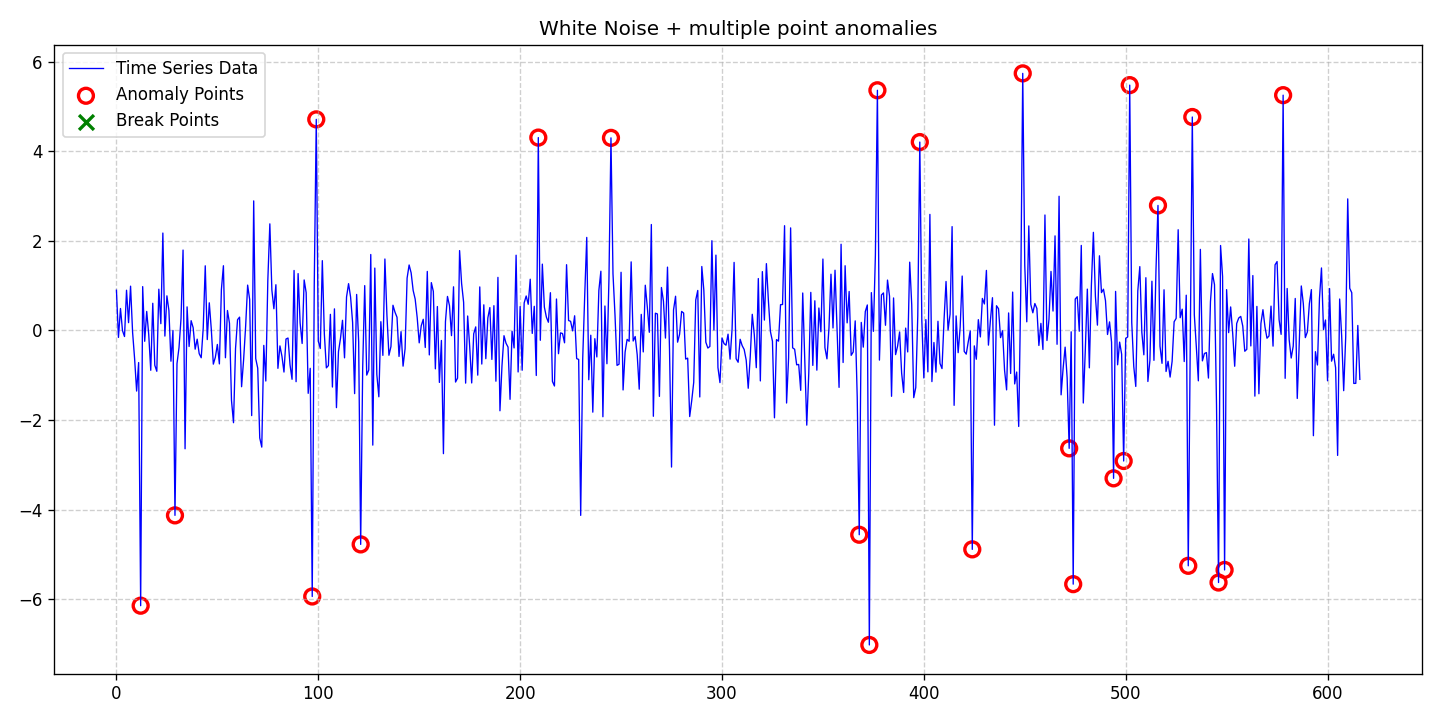

The table this chart was drawn from, first rows:
date, data, stationary, det_lin_up, det_lin_down, det_quad, det_cubic, det_exp, det_damped, stoc_trend, volatility, single_seas, multiple_seas, point_anom_single, point_anom_multi, collect_anom, context_anom, mean_shift, var_shift, trend_shift, point_anom_count, point_anom_location, point_anom_point, collect_anom_count
2020-01-01, 0.9008, 0, 0, 0, 0, 0, 0, 0, 0, 0, 0, 0, 0, 1, 0, 0, 0, 0, 0, 24, [12, 29, 97, 99, 121, 209, 245, 368, 373…, [12, 29, 97, 99, 121, 209, 245, 368, 373…, 0
2020-01-02, -0.1544, 0, 0, 0, 0, 0, 0, 0, 0, 0, 0, 0, 0, 1, 0, 0, 0, 0, 0, 24, [12, 29, 97, 99, 121, 209, 245, 368, 373…, [12, 29, 97, 99, 121, 209, 245, 368, 373…, 0
2020-01-03, 0.4918, 0, 0, 0, 0, 0, 0, 0, 0, 0, 0, 0, 0, 1, 0, 0, 0, 0, 0, 24, [12, 29, 97, 99, 121, 209, 245, 368, 373…, [12, 29, 97, 99, 121, 209, 245, 368, 373…, 0
2020-01-04, -0.002974, 0, 0, 0, 0, 0, 0, 0, 0, 0, 0, 0, 0, 1, 0, 0, 0, 0, 0, 24, [12, 29, 97, 99, 121, 209, 245, 368, 373…, [12, 29, 97, 99, 121, 209, 245, 368, 373…, 0
2020-01-05, -0.1345, 0, 0, 0, 0, 0, 0, 0, 0, 0, 0, 0, 0, 1, 0, 0, 0, 0, 0, 24, [12, 29, 97, 99, 121, 209, 245, 368, 373…, [12, 29, 97, 99, 121, 209, 245, 368, 373…, 0
2020-01-06, 0.8995, 0, 0, 0, 0, 0, 0, 0, 0, 0, 0, 0, 0, 1, 0, 0, 0, 0, 0, 24, [12, 29, 97, 99, 121, 209, 245, 368, 373…, [12, 29, 97, 99, 121, 209, 245, 368, 373…, 0
2020-01-07, 0.1751, 0, 0, 0, 0, 0, 0, 0, 0, 0, 0, 0, 0, 1, 0, 0, 0, 0, 0, 24, [12, 29, 97, 99, 121, 209, 245, 368, 373…, [12, 29, 97, 99, 121, 209, 245, 368, 373…, 0
2020-01-08, 0.9905, 0, 0, 0, 0, 0, 0, 0, 0, 0, 0, 0, 0, 1, 0, 0, 0, 0, 0, 24, [12, 29, 97, 99, 121, 209, 245, 368, 373…, [12, 29, 97, 99, 121, 209, 245, 368, 373…, 0
2020-01-09, -0.03687, 0, 0, 0, 0, 0, 0, 0, 0, 0, 0, 0, 0, 1, 0, 0, 0, 0, 0, 24, [12, 29, 97, 99, 121, 209, 245, 368, 373…, [12, 29, 97, 99, 121, 209, 245, 368, 373…, 0
2020-01-10, -0.6291, 0, 0, 0, 0, 0, 0, 0, 0, 0, 0, 0, 0, 1, 0, 0, 0, 0, 0, 24, [12, 29, 97, 99, 121, 209, 245, 368, 373…, [12, 29, 97, 99, 121, 209, 245, 368, 373…, 0
2020-01-11, -1.353, 0, 0, 0, 0, 0, 0, 0, 0, 0, 0, 0, 0, 1, 0, 0, 0, 0, 0, 24, [12, 29, 97, 99, 121, 209, 245, 368, 373…, [12, 29, 97, 99, 121, 209, 245, 368, 373…, 0
2020-01-12, -0.7164, 0, 0, 0, 0, 0, 0, 0, 0, 0, 0, 0, 0, 1, 0, 0, 0, 0, 0, 24, [12, 29, 97, 99, 121, 209, 245, 368, 373…, [12, 29, 97, 99, 121, 209, 245, 368, 373…, 0
2020-01-13, -6.149, 0, 0, 0, 0, 0, 0, 0, 0, 0, 0, 0, 0, 1, 0, 0, 0, 0, 0, 24, [12, 29, 97, 99, 121, 209, 245, 368, 373…, [12, 29, 97, 99, 121, 209, 245, 368, 373…, 0
2020-01-14, 0.9807, 0, 0, 0, 0, 0, 0, 0, 0, 0, 0, 0, 0, 1, 0, 0, 0, 0, 0, 24, [12, 29, 97, 99, 121, 209, 245, 368, 373…, [12, 29, 97, 99, 121, 209, 245, 368, 373…, 0
2020-01-15, -0.2416, 0, 0, 0, 0, 0, 0, 0, 0, 0, 0, 0, 0, 1, 0, 0, 0, 0, 0, 24, [12, 29, 97, 99, 121, 209, 245, 368, 373…, [12, 29, 97, 99, 121, 209, 245, 368, 373…, 0
2020-01-16, 0.426, 0, 0, 0, 0, 0, 0, 0, 0, 0, 0, 0, 0, 1, 0, 0, 0, 0, 0, 24, [12, 29, 97, 99, 121, 209, 245, 368, 373…, [12, 29, 97, 99, 121, 209, 245, 368, 373…, 0
2020-01-17, -0.09038, 0, 0, 0, 0, 0, 0, 0, 0, 0, 0, 0, 0, 1, 0, 0, 0, 0, 0, 24, [12, 29, 97, 99, 121, 209, 245, 368, 373…, [12, 29, 97, 99, 121, 209, 245, 368, 373…, 0
2020-01-18, -0.8891, 0, 0, 0, 0, 0, 0, 0, 0, 0, 0, 0, 0, 1, 0, 0, 0, 0, 0, 24, [12, 29, 97, 99, 121, 209, 245, 368, 373…, [12, 29, 97, 99, 121, 209, 245, 368, 373…, 0
2020-01-19, 0.6082, 0, 0, 0, 0, 0, 0, 0, 0, 0, 0, 0, 0, 1, 0, 0, 0, 0, 0, 24, [12, 29, 97, 99, 121, 209, 245, 368, 373…, [12, 29, 97, 99, 121, 209, 245, 368, 373…, 0
2020-01-20, -0.7758, 0, 0, 0, 0, 0, 0, 0, 0, 0, 0, 0, 0, 1, 0, 0, 0, 0, 0, 24, [12, 29, 97, 99, 121, 209, 245, 368, 373…, [12, 29, 97, 99, 121, 209, 245, 368, 373…, 0
2020-01-21, -0.9115, 0, 0, 0, 0, 0, 0, 0, 0, 0, 0, 0, 0, 1, 0, 0, 0, 0, 0, 24, [12, 29, 97, 99, 121, 209, 245, 368, 373…, [12, 29, 97, 99, 121, 209, 245, 368, 373…, 0
2020-01-22, 0.9227, 0, 0, 0, 0, 0, 0, 0, 0, 0, 0, 0, 0, 1, 0, 0, 0, 0, 0, 24, [12, 29, 97, 99, 121, 209, 245, 368, 373…, [12, 29, 97, 99, 121, 209, 245, 368, 373…, 0
2020-01-23, 0.1525, 0, 0, 0, 0, 0, 0, 0, 0, 0, 0, 0, 0, 1, 0, 0, 0, 0, 0, 24, [12, 29, 97, 99, 121, 209, 245, 368, 373…, [12, 29, 97, 99, 121, 209, 245, 368, 373…, 0
2020-01-24, 2.178, 0, 0, 0, 0, 0, 0, 0, 0, 0, 0, 0, 0, 1, 0, 0, 0, 0, 0, 24, [12, 29, 97, 99, 121, 209, 245, 368, 373…, [12, 29, 97, 99, 121, 209, 245, 368, 373…, 0
2020-01-25, -0.1246, 0, 0, 0, 0, 0, 0, 0, 0, 0, 0, 0, 0, 1, 0, 0, 0, 0, 0, 24, [12, 29, 97, 99, 121, 209, 245, 368, 373…, [12, 29, 97, 99, 121, 209, 245, 368, 373…, 0
2020-01-26, 0.7744, 0, 0, 0, 0, 0, 0, 0, 0, 0, 0, 0, 0, 1, 0, 0, 0, 0, 0, 24, [12, 29, 97, 99, 121, 209, 245, 368, 373…, [12, 29, 97, 99, 121, 209, 245, 368, 373…, 0
2020-01-27, 0.4446, 0, 0, 0, 0, 0, 0, 0, 0, 0, 0, 0, 0, 1, 0, 0, 0, 0, 0, 24, [12, 29, 97, 99, 121, 209, 245, 368, 373…, [12, 29, 97, 99, 121, 209, 245, 368, 373…, 0
2020-01-28, -0.6862, 0, 0, 0, 0, 0, 0, 0, 0, 0, 0, 0, 0, 1, 0, 0, 0, 0, 0, 24, [12, 29, 97, 99, 121, 209, 245, 368, 373…, [12, 29, 97, 99, 121, 209, 245, 368, 373…, 0
2020-01-29, 0.0008486, 0, 0, 0, 0, 0, 0, 0, 0, 0, 0, 0, 0, 1, 0, 0, 0, 0, 0, 24, [12, 29, 97, 99, 121, 209, 245, 368, 373…, [12, 29, 97, 99, 121, 209, 245, 368, 373…, 0
2020-01-30, -4.131, 0, 0, 0, 0, 0, 0, 0, 0, 0, 0, 0, 0, 1, 0, 0, 0, 0, 0, 24, [12, 29, 97, 99, 121, 209, 245, 368, 373…, [12, 29, 97, 99, 121, 209, 245, 368, 373…, 0
2020-01-31, -0.7409, 0, 0, 0, 0, 0, 0, 0, 0, 0, 0, 0, 0, 1, 0, 0, 0, 0, 0, 24, [12, 29, 97, 99, 121, 209, 245, 368, 373…, [12, 29, 97, 99, 121, 209, 245, 368, 373…, 0
2020-02-01, -0.381, 0, 0, 0, 0, 0, 0, 0, 0, 0, 0, 0, 0, 1, 0, 0, 0, 0, 0, 24, [12, 29, 97, 99, 121, 209, 245, 368, 373…, [12, 29, 97, 99, 121, 209, 245, 368, 373…, 0
2020-02-02, 0.2691, 0, 0, 0, 0, 0, 0, 0, 0, 0, 0, 0, 0, 1, 0, 0, 0, 0, 0, 24, [12, 29, 97, 99, 121, 209, 245, 368, 373…, [12, 29, 97, 99, 121, 209, 245, 368, 373…, 0
2020-02-03, 1.797, 0, 0, 0, 0, 0, 0, 0, 0, 0, 0, 0, 0, 1, 0, 0, 0, 0, 0, 24, [12, 29, 97, 99, 121, 209, 245, 368, 373…, [12, 29, 97, 99, 121, 209, 245, 368, 373…, 0
2020-02-04, -2.643, 0, 0, 0, 0, 0, 0, 0, 0, 0, 0, 0, 0, 1, 0, 0, 0, 0, 0, 24, [12, 29, 97, 99, 121, 209, 245, 368, 373…, [12, 29, 97, 99, 121, 209, 245, 368, 373…, 0
2020-02-05, 0.5278, 0, 0, 0, 0, 0, 0, 0, 0, 0, 0, 0, 0, 1, 0, 0, 0, 0, 0, 24, [12, 29, 97, 99, 121, 209, 245, 368, 373…, [12, 29, 97, 99, 121, 209, 245, 368, 373…, 0
2020-02-06, -0.3573, 0, 0, 0, 0, 0, 0, 0, 0, 0, 0, 0, 0, 1, 0, 0, 0, 0, 0, 24, [12, 29, 97, 99, 121, 209, 245, 368, 373…, [12, 29, 97, 99, 121, 209, 245, 368, 373…, 0
2020-02-07, 0.2196, 0, 0, 0, 0, 0, 0, 0, 0, 0, 0, 0, 0, 1, 0, 0, 0, 0, 0, 24, [12, 29, 97, 99, 121, 209, 245, 368, 373…, [12, 29, 97, 99, 121, 209, 245, 368, 373…, 0
2020-02-08, 0.06417, 0, 0, 0, 0, 0, 0, 0, 0, 0, 0, 0, 0, 1, 0, 0, 0, 0, 0, 24, [12, 29, 97, 99, 121, 209, 245, 368, 373…, [12, 29, 97, 99, 121, 209, 245, 368, 373…, 0
2020-02-09, -0.4172, 0, 0, 0, 0, 0, 0, 0, 0, 0, 0, 0, 0, 1, 0, 0, 0, 0, 0, 24, [12, 29, 97, 99, 121, 209, 245, 368, 373…, [12, 29, 97, 99, 121, 209, 245, 368, 373…, 0
2020-02-10, -0.1937, 0, 0, 0, 0, 0, 0, 0, 0, 0, 0, 0, 0, 1, 0, 0, 0, 0, 0, 24, [12, 29, 97, 99, 121, 209, 245, 368, 373…, [12, 29, 97, 99, 121, 209, 245, 368, 373…, 0
2020-02-11, -0.5185, 0, 0, 0, 0, 0, 0, 0, 0, 0, 0, 0, 0, 1, 0, 0, 0, 0, 0, 24, [12, 29, 97, 99, 121, 209, 245, 368, 373…, [12, 29, 97, 99, 121, 209, 245, 368, 373…, 0
2020-02-12, -0.6089, 0, 0, 0, 0, 0, 0, 0, 0, 0, 0, 0, 0, 1, 0, 0, 0, 0, 0, 24, [12, 29, 97, 99, 121, 209, 245, 368, 373…, [12, 29, 97, 99, 121, 209, 245, 368, 373…, 0
2020-02-13, 0.05885, 0, 0, 0, 0, 0, 0, 0, 0, 0, 0, 0, 0, 1, 0, 0, 0, 0, 0, 24, [12, 29, 97, 99, 121, 209, 245, 368, 373…, [12, 29, 97, 99, 121, 209, 245, 368, 373…, 0
2020-02-14, 1.446, 0, 0, 0, 0, 0, 0, 0, 0, 0, 0, 0, 0, 1, 0, 0, 0, 0, 0, 24, [12, 29, 97, 99, 121, 209, 245, 368, 373…, [12, 29, 97, 99, 121, 209, 245, 368, 373…, 0
2020-02-15, -0.203, 0, 0, 0, 0, 0, 0, 0, 0, 0, 0, 0, 0, 1, 0, 0, 0, 0, 0, 24, [12, 29, 97, 99, 121, 209, 245, 368, 373…, [12, 29, 97, 99, 121, 209, 245, 368, 373…, 0
2020-02-16, 0.6187, 0, 0, 0, 0, 0, 0, 0, 0, 0, 0, 0, 0, 1, 0, 0, 0, 0, 0, 24, [12, 29, 97, 99, 121, 209, 245, 368, 373…, [12, 29, 97, 99, 121, 209, 245, 368, 373…, 0
2020-02-17, 0.02397, 0, 0, 0, 0, 0, 0, 0, 0, 0, 0, 0, 0, 1, 0, 0, 0, 0, 0, 24, [12, 29, 97, 99, 121, 209, 245, 368, 373…, [12, 29, 97, 99, 121, 209, 245, 368, 373…, 0
2020-02-18, -0.7517, 0, 0, 0, 0, 0, 0, 0, 0, 0, 0, 0, 0, 1, 0, 0, 0, 0, 0, 24, [12, 29, 97, 99, 121, 209, 245, 368, 373…, [12, 29, 97, 99, 121, 209, 245, 368, 373…, 0
2020-02-19, -0.5982, 0, 0, 0, 0, 0, 0, 0, 0, 0, 0, 0, 0, 1, 0, 0, 0, 0, 0, 24, [12, 29, 97, 99, 121, 209, 245, 368, 373…, [12, 29, 97, 99, 121, 209, 245, 368, 373…, 0
2020-02-20, -0.3115, 0, 0, 0, 0, 0, 0, 0, 0, 0, 0, 0, 0, 1, 0, 0, 0, 0, 0, 24, [12, 29, 97, 99, 121, 209, 245, 368, 373…, [12, 29, 97, 99, 121, 209, 245, 368, 373…, 0
2020-02-21, -0.7465, 0, 0, 0, 0, 0, 0, 0, 0, 0, 0, 0, 0, 1, 0, 0, 0, 0, 0, 24, [12, 29, 97, 99, 121, 209, 245, 368, 373…, [12, 29, 97, 99, 121, 209, 245, 368, 373…, 0
2020-02-22, 0.9166, 0, 0, 0, 0, 0, 0, 0, 0, 0, 0, 0, 0, 1, 0, 0, 0, 0, 0, 24, [12, 29, 97, 99, 121, 209, 245, 368, 373…, [12, 29, 97, 99, 121, 209, 245, 368, 373…, 0
2020-02-23, 1.447, 0, 0, 0, 0, 0, 0, 0, 0, 0, 0, 0, 0, 1, 0, 0, 0, 0, 0, 24, [12, 29, 97, 99, 121, 209, 245, 368, 373…, [12, 29, 97, 99, 121, 209, 245, 368, 373…, 0
2020-02-24, -0.6088, 0, 0, 0, 0, 0, 0, 0, 0, 0, 0, 0, 0, 1, 0, 0, 0, 0, 0, 24, [12, 29, 97, 99, 121, 209, 245, 368, 373…, [12, 29, 97, 99, 121, 209, 245, 368, 373…, 0
2020-02-25, 0.447, 0, 0, 0, 0, 0, 0, 0, 0, 0, 0, 0, 0, 1, 0, 0, 0, 0, 0, 24, [12, 29, 97, 99, 121, 209, 245, 368, 373…, [12, 29, 97, 99, 121, 209, 245, 368, 373…, 0
2020-02-26, 0.1641, 0, 0, 0, 0, 0, 0, 0, 0, 0, 0, 0, 0, 1, 0, 0, 0, 0, 0, 24, [12, 29, 97, 99, 121, 209, 245, 368, 373…, [12, 29, 97, 99, 121, 209, 245, 368, 373…, 0
2020-02-27, -1.563, 0, 0, 0, 0, 0, 0, 0, 0, 0, 0, 0, 0, 1, 0, 0, 0, 0, 0, 24, [12, 29, 97, 99, 121, 209, 245, 368, 373…, [12, 29, 97, 99, 121, 209, 245, 368, 373…, 0
2020-02-28, -2.06, 0, 0, 0, 0, 0, 0, 0, 0, 0, 0, 0, 0, 1, 0, 0, 0, 0, 0, 24, [12, 29, 97, 99, 121, 209, 245, 368, 373…, [12, 29, 97, 99, 121, 209, 245, 368, 373…, 0
2020-02-29, -0.4028, 0, 0, 0, 0, 0, 0, 0, 0, 0, 0, 0, 0, 1, 0, 0, 0, 0, 0, 24, [12, 29, 97, 99, 121, 209, 245, 368, 373…, [12, 29, 97, 99, 121, 209, 245, 368, 373…, 0
... 557 more rows
